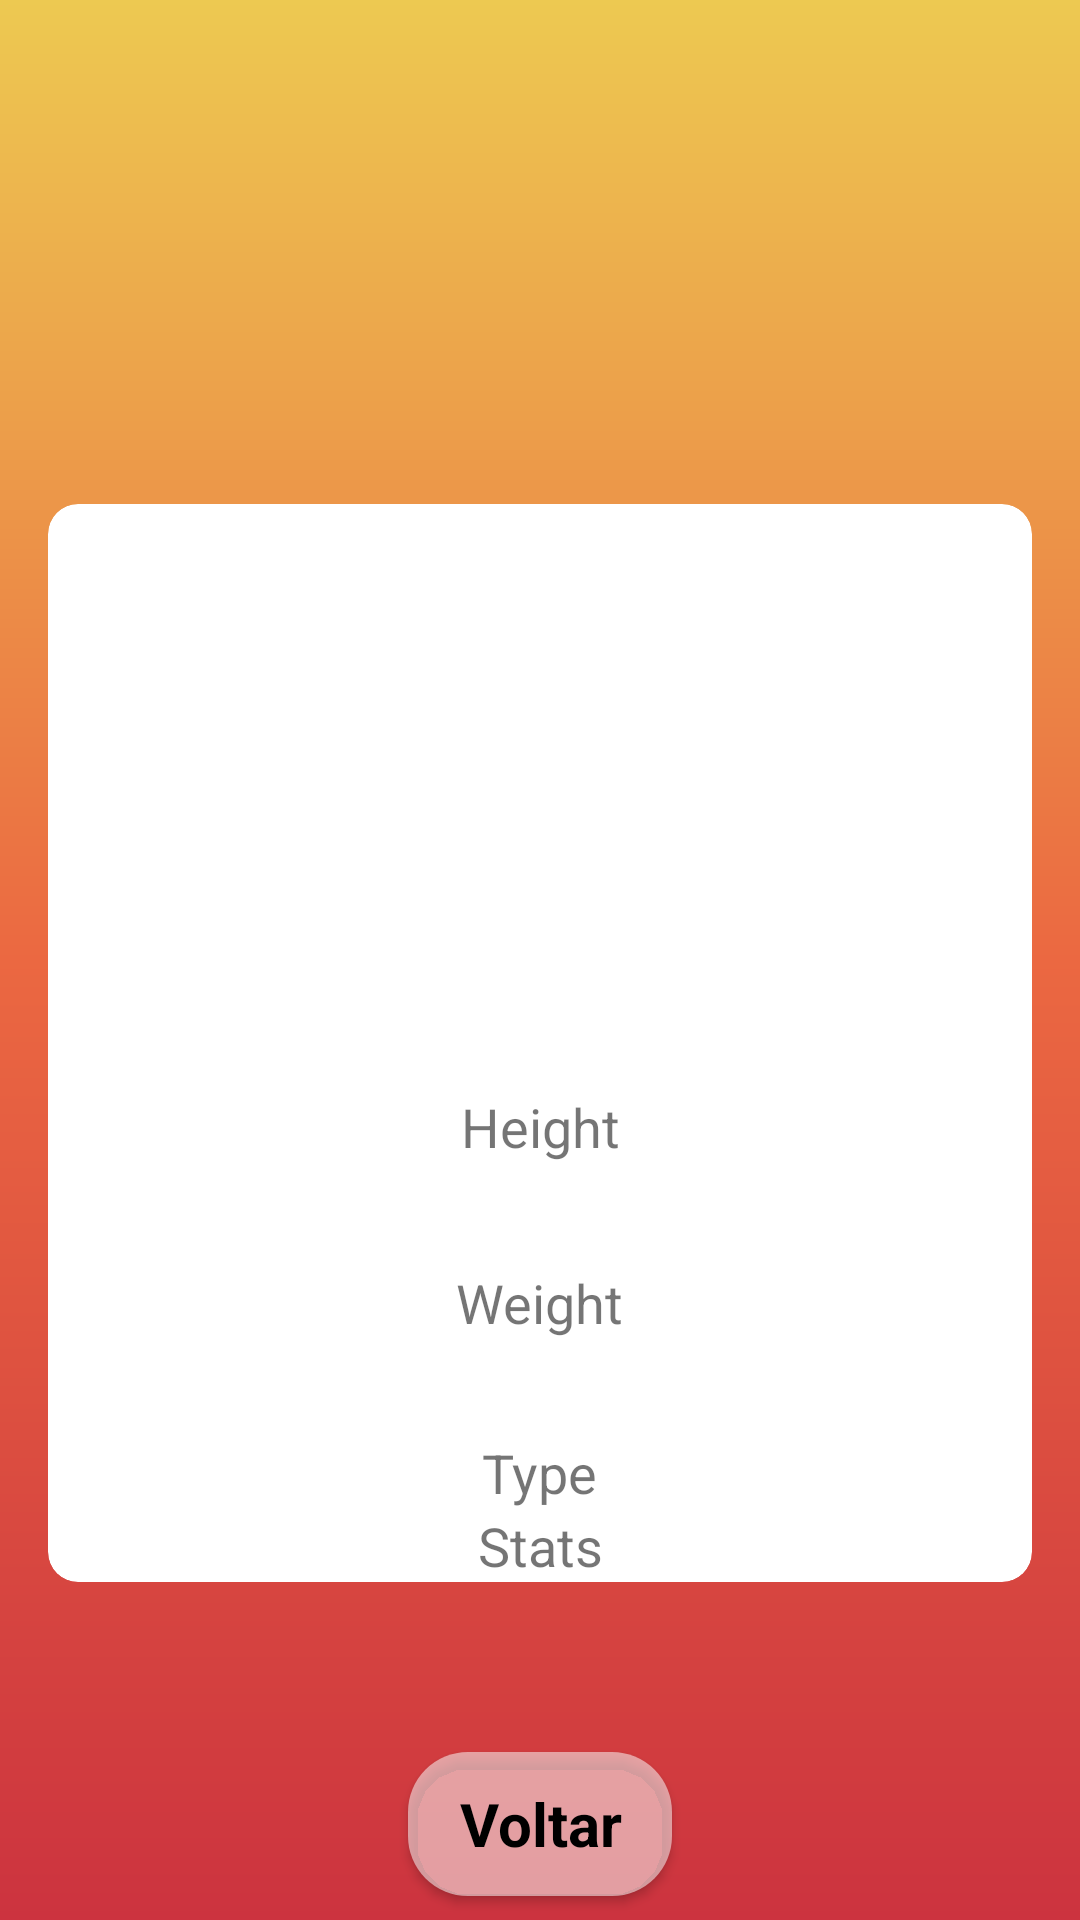

Write the Android layout XML for this screen, with the resource values it uses.
<!-- AndroidManifest.xml: application theme Theme.MyApplication -->
<!-- res/layout/activity_poke_detail.xml -->
<?xml version="1.0" encoding="utf-8"?>
<androidx.constraintlayout.widget.ConstraintLayout xmlns:android="http://schemas.android.com/apk/res/android"
    xmlns:app="http://schemas.android.com/apk/res-auto"
    xmlns:tools="http://schemas.android.com/tools"
    android:layout_width="match_parent"
    android:layout_height="match_parent"
    tools:context=".PokeDetail"
    android:background="@drawable/background">

    <androidx.constraintlayout.widget.ConstraintLayout
        android:id="@+id/relativeLayout"
        android:layout_width="match_parent"
        android:layout_height="wrap_content"
        app:layout_constraintBottom_toBottomOf="parent"
        app:layout_constraintEnd_toEndOf="parent"
        app:layout_constraintTop_toTopOf="parent">

        <androidx.cardview.widget.CardView
            android:id="@+id/card_view"
            android:layout_width="match_parent"
            android:layout_height="wrap_content"
            android:layout_marginLeft="16dp"
            android:layout_marginTop="55dp"
            android:layout_marginRight="16dp"
            app:cardBackgroundColor="@color/white"
            app:cardCornerRadius="10dp"
            app:cardElevation="0dp"
            app:layout_constraintStart_toStartOf="parent"
            app:layout_constraintTop_toTopOf="parent">

            <androidx.constraintlayout.widget.ConstraintLayout
                android:id="@+id/linearLayout"
                android:layout_width="match_parent"
                android:layout_height="wrap_content"

                android:layout_marginTop="80dp"
                app:layoutDescription="@xml/activity_poke_detail_xml_linearlayout_scene">

                <TextView
                    android:id="@+id/pokeName"
                    android:layout_width="wrap_content"
                    android:layout_height="wrap_content"
                    android:layout_marginBottom="20dp"
                    android:textAllCaps="true"
                    android:textSize="30sp"
                    android:textStyle="bold"
                    app:layout_constraintTop_toTopOf="parent"
                    app:layout_constraintEnd_toEndOf="parent"
                    app:layout_constraintStart_toStartOf="parent"
                    android:layout_marginTop="70dp"
                     />

                <TextView
                    android:id="@+id/textHeight"
                    android:layout_width="wrap_content"
                    android:layout_height="wrap_content"
                    android:text="Height"
                    android:textSize="18dp"
                    app:layout_constraintStart_toStartOf="parent"
                    app:layout_constraintEnd_toEndOf="parent"
                    app:layout_constraintTop_toBottomOf="@+id/pokeName"
                    android:layout_marginTop="5dp"
                    />

                <TextView
                    android:id="@+id/pokeHeight"
                    android:layout_width="wrap_content"
                    android:layout_height="wrap_content"
                    android:textSize="18dp"
                    app:layout_constraintStart_toStartOf="parent"
                    app:layout_constraintEnd_toEndOf="parent"
                    app:layout_constraintTop_toBottomOf="@+id/textHeight"
                    android:layout_marginTop="5dp"
                    />

                <TextView
                    android:id="@+id/textWeight"
                    android:layout_width="wrap_content"
                    android:layout_height="wrap_content"
                    android:text="Weight"
                    android:textSize="18dp"
                    app:layout_constraintStart_toStartOf="parent"
                    app:layout_constraintEnd_toEndOf="parent"
                    app:layout_constraintTop_toBottomOf="@+id/pokeHeight"
                    android:layout_marginTop="5dp"

                    />

                <TextView
                    android:id="@+id/pokeWeight"
                    android:layout_width="wrap_content"
                    android:layout_height="wrap_content"
                    android:layout_marginTop="8dp"
                    android:textSize="18dp"
                    app:layout_constraintEnd_toEndOf="parent"
                    app:layout_constraintHorizontal_bias="0.498"
                    app:layout_constraintStart_toStartOf="parent"
                    app:layout_constraintTop_toBottomOf="@+id/textWeight"
                    app:layout_goneMarginBottom="10dp" />

                <TextView
                    android:id="@+id/typeId"
                    android:layout_width="wrap_content"
                    android:layout_height="wrap_content"
                    android:text="Type"
                    android:layout_gravity="center_horizontal"
                    android:textSize="18dp"
                    app:layout_constraintTop_toBottomOf="@+id/pokeWeight"
                    app:layout_constraintStart_toStartOf="parent"
                    app:layout_constraintEnd_toEndOf="parent"
                    />

                <ScrollView
                    android:id="@+id/ScrollView1"
                    android:layout_width="match_parent"
                    android:layout_height="match_parent"
                    app:layout_constraintTop_toBottomOf="@+id/typeId"
                    >

                    <LinearLayout
                        android:id="@+id/mContent"
                        android:layout_width="match_parent"
                        android:layout_height="match_parent"
                        android:orientation="vertical"
                        android:gravity="center">

                    </LinearLayout>
                </ScrollView>

                <TextView
                    android:id="@+id/TextStat"
                    android:layout_width="wrap_content"
                    android:layout_height="wrap_content"
                    android:text="Stats"
                    android:textSize="18dp"
                    app:layout_constraintTop_toBottomOf="@+id/ScrollView1"
                    app:layout_constraintStart_toStartOf="parent"
                    app:layout_constraintEnd_toEndOf="parent"
                    />

                <ScrollView
                    android:layout_width="wrap_content"
                    android:layout_height="wrap_content"
                    app:layout_constraintBottom_toBottomOf="parent"
                    app:layout_constraintStart_toStartOf="parent"
                    app:layout_constraintEnd_toEndOf="parent"
                    >

                    <LinearLayout
                        android:id="@+id/mContent2"
                        android:layout_width="match_parent"
                        android:layout_height="match_parent"
                        android:gravity="center"
                        android:orientation="vertical">

                    </LinearLayout>
                </ScrollView>


            </androidx.constraintlayout.widget.ConstraintLayout>

        </androidx.cardview.widget.CardView>

        <ImageView
            android:id="@+id/pokeImage"
            android:layout_width="200dp"
            android:layout_height="200dp"
            android:layout_marginTop="-50dp"
            app:layout_constraintLeft_toLeftOf="parent"
            app:layout_constraintRight_toRightOf="parent"
            app:layout_constraintTop_toTopOf="@+id/card_view" />

    </androidx.constraintlayout.widget.ConstraintLayout>

    <androidx.appcompat.widget.AppCompatButton
        android:id="@+id/bt_voltar"
        style="@style/Button"
        android:layout_width="wrap_content"
        android:layout_height="wrap_content"
        android:backgroundTint="#85FFFFFF"
        android:fontFamily=""
        android:padding="0dp"
        android:text="Voltar"
        android:textAllCaps="false"
        android:textColor="@color/black"
        android:textSize="20sp"
        android:layout_marginBottom="8dp"
        app:layout_constraintBottom_toBottomOf="parent"
        app:layout_constraintEnd_toEndOf="parent"
        app:layout_constraintStart_toStartOf="parent" />


</androidx.constraintlayout.widget.ConstraintLayout>
<!-- resources referenced by this layout -->
<resources>
  <color name="black">#FF000000</color>
  <color name="white">#FFFFFFFF</color>
  <!-- drawable background (drawable) -->
  <?xml version="1.0" encoding="utf-8"?>
  <shape xmlns:android="http://schemas.android.com/apk/res/android">
      <gradient
          android:startColor="@color/caribic_daylight"
          android:centerColor="@color/caribic_sun"
          android:endColor="@color/caribic_red"
          android:angle="270"
          />
  </shape>
  <style name="Button">
          <item name="android:layout_width">match_parent</item>
          <item name="android:layout_height">wrap_content</item>
          <item name="android:layout_marginLeft">40dp</item>
          <item name="android:layout_marginRight">40dp</item>
          <item name="android:layout_marginTop">20dp</item>
          <item name="android:background">@drawable/button</item>
          <item name="android:padding">20dp</item>
          <item name="android:textColor">@color/white</item>
          <item name="android:textSize">20sp</item>
          <item name="android:textStyle">bold</item>
          <item name="textAllCaps">false</item>
  
      </style>
  <style name="Theme.MyApplication" parent="Theme.MaterialComponents.DayNight.DarkActionBar">
          
          <item name="colorPrimary">@color/purple_500</item>
          <item name="colorPrimaryVariant">@color/black</item>
          <item name="colorOnPrimary">@color/white</item>
          
          <item name="colorSecondary">@color/teal_200</item>
          <item name="colorSecondaryVariant">@color/teal_700</item>
          <item name="colorOnSecondary">@color/black</item>
          
          <item name="android:statusBarColor" tools:targetApi="l">?attr/colorPrimaryVariant</item>
          
      </style>
  <color name="caribic_daylight">#EDC951</color>
  <color name="caribic_sun">#EB6841</color>
  <color name="caribic_red">#CC333F</color>
  <!-- drawable button (drawable) -->
  <?xml version="1.0" encoding="utf-8"?>
  <shape xmlns:android="http://schemas.android.com/apk/res/android">
  
      <corners android:radius="20dp"/>
      <gradient
          android:startColor="@color/caribic_daylight"
          android:centerColor="@color/caribic_sun"
          android:endColor="@color/caribic_red"
          android:angle="360"
          />
  </shape>
  <color name="purple_500">#FF6200EE</color>
  <color name="teal_200">#FF03DAC5</color>
  <color name="teal_700">#FF018786</color>
</resources>
